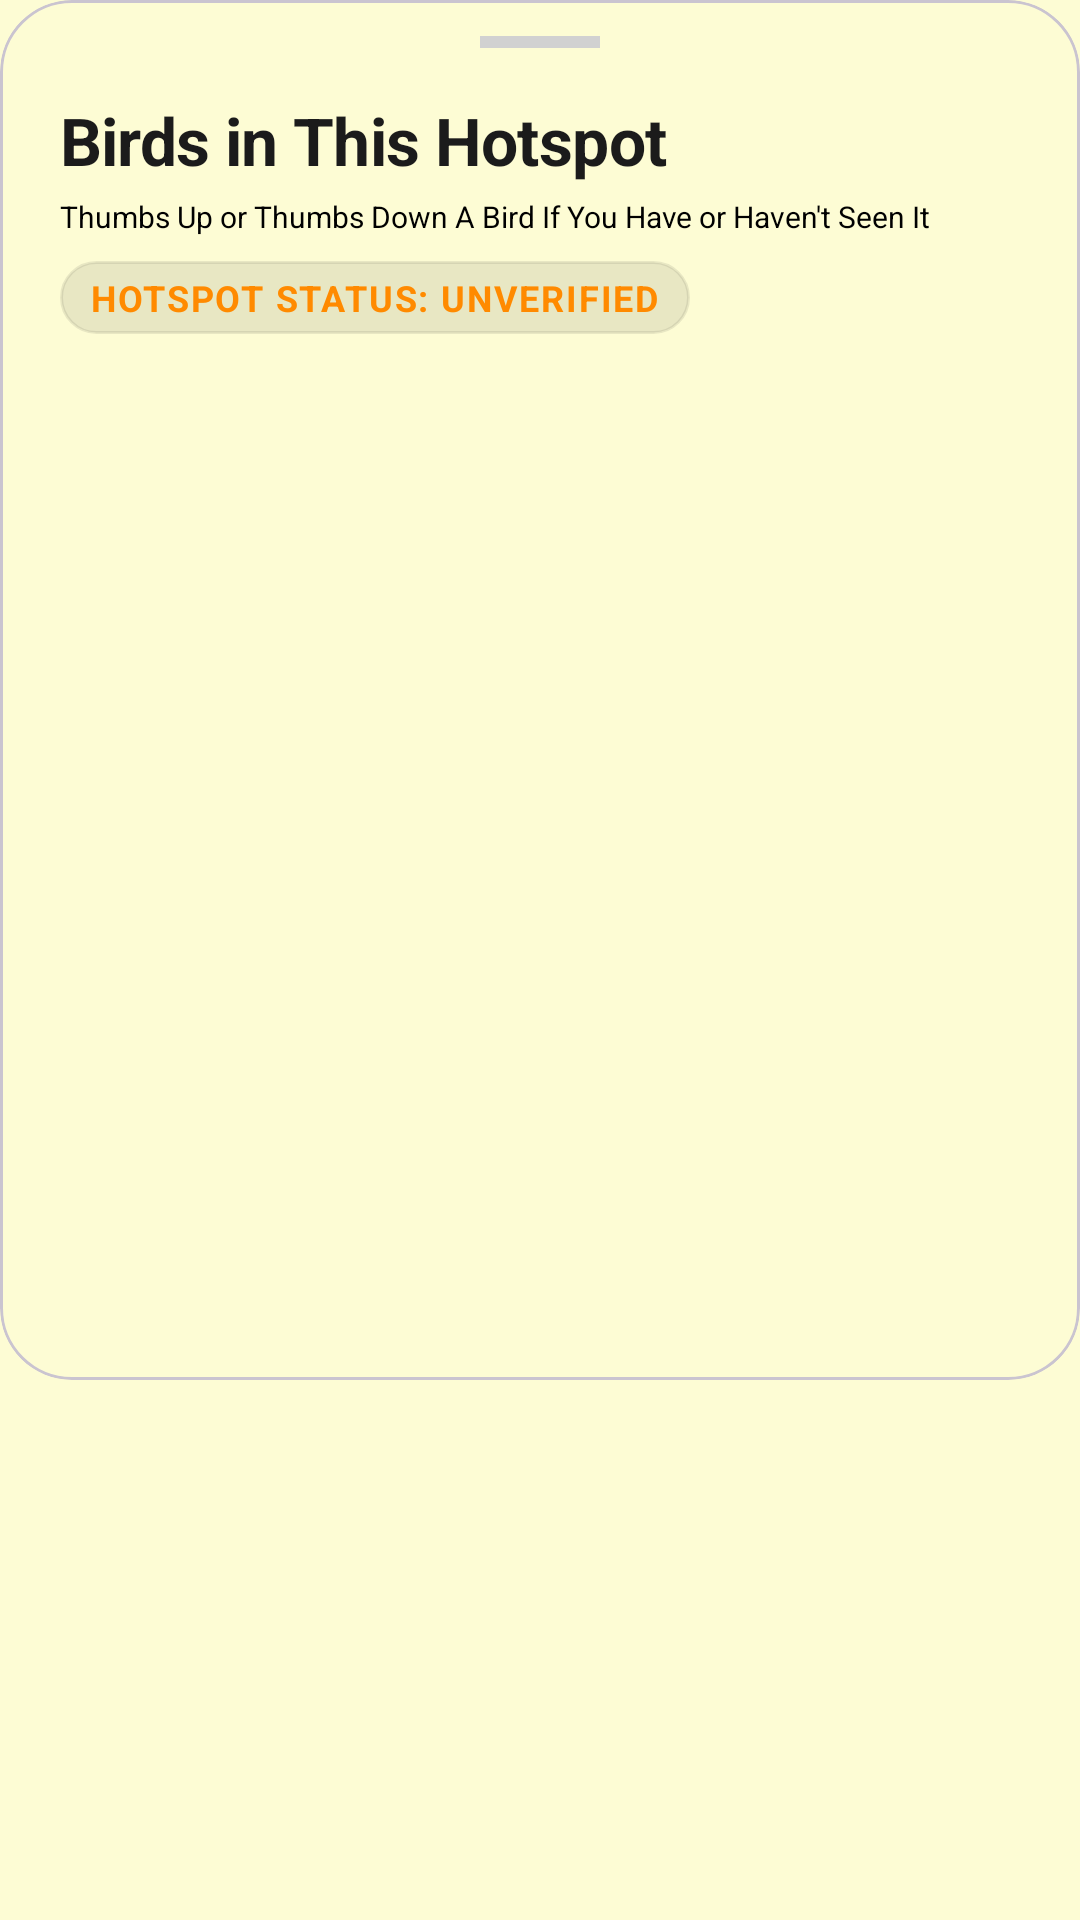

Layout XML and referenced resources for this Android screen:
<!-- AndroidManifest.xml: application theme Theme.BirdDex -->
<!-- res/layout/bottom_sheet_heatmap_birds.xml -->
<?xml version="1.0" encoding="utf-8"?>
<LinearLayout xmlns:android="http://schemas.android.com/apk/res/android"
    xmlns:app="http://schemas.android.com/apk/res-auto"
    android:layout_width="match_parent"
    android:layout_height="wrap_content"
    android:orientation="vertical"
    android:background="@android:color/transparent">

    <com.google.android.material.card.MaterialCardView
        android:layout_width="match_parent"
        android:layout_height="460dp"
        app:cardCornerRadius="24dp"
        app:cardElevation="0dp"
        app:shapeAppearanceOverlay="@style/ShapeAppearanceOverlay.App.CornerSizeTop24"
        android:backgroundTint="?attr/colorSurface">

        <LinearLayout
            android:layout_width="match_parent"
            android:layout_height="match_parent"
            android:orientation="vertical"
            android:paddingStart="20dp"
            android:paddingTop="12dp"
            android:paddingEnd="20dp"
            android:paddingBottom="20dp">

            <View
                android:layout_width="40dp"
                android:layout_height="4dp"
                android:layout_gravity="center_horizontal"
                android:layout_marginBottom="16dp"
                android:background="#D1D1D1" />

            <TextView
                android:id="@+id/tvSheetTitle"
                android:layout_width="wrap_content"
                android:layout_height="wrap_content"
                android:text="Birds in This Hotspot"
                android:textColor="?attr/colorOnSurface"
                android:textSize="22sp"
                android:letterSpacing="-0.01"
                android:textStyle="bold" />

            <TextView
                android:id="@+id/tvSheetSummary"
                android:layout_width="wrap_content"
                android:layout_height="wrap_content"
                android:layout_marginTop="4dp"
                android:text="Thumbs Up or Thumbs Down A Bird If You Have or Haven't Seen It"
                android:textSize="10sp"
                android:textColor="@color/black" />

            <TextView
                android:id="@+id/tvSheetStatus"
                android:layout_width="wrap_content"
                android:layout_height="wrap_content"
                android:layout_marginTop="8dp"
                android:paddingHorizontal="10dp"
                android:paddingVertical="4dp"
                android:background="@drawable/bg_white_rounded"
                android:backgroundTint="#15000000"
                android:text="Hotspot status: Unverified"
                android:textColor="#FF8A00"
                android:textSize="12sp"
                android:textAllCaps="true"
                android:letterSpacing="0.05"
                android:textStyle="bold" />

            <TextView
                android:id="@+id/tvEmptyBirds"
                android:layout_width="match_parent"
                android:layout_height="wrap_content"
                android:layout_marginTop="32dp"
                android:gravity="center"
                android:text="No birds found for this hotspot."
                android:textColor="?attr/colorOnSurfaceVariant"
                android:textSize="15sp"
                android:visibility="gone" />

            <androidx.core.widget.NestedScrollView
                android:id="@+id/birdListScrollView"
                android:layout_width="match_parent"
                android:layout_height="0dp"
                android:layout_marginTop="16dp"
                android:layout_weight="1"
                android:fillViewport="true"
                android:overScrollMode="ifContentScrolls">

                <LinearLayout
                    android:id="@+id/birdListContainer"
                    android:layout_width="match_parent"
                    android:layout_height="wrap_content"
                    android:orientation="vertical"
                    android:paddingBottom="16dp" />
            </androidx.core.widget.NestedScrollView>

        </LinearLayout>
    </com.google.android.material.card.MaterialCardView>

</LinearLayout>
<!-- resources referenced by this layout -->
<resources>
  <color name="black">#FF000000</color>
  <!-- drawable bg_white_rounded (drawable) -->
  <?xml version="1.0" encoding="utf-8"?>
  <shape xmlns:android="http://schemas.android.com/apk/res/android">
      <solid android:color="#FFFFFF" />
      <corners android:radius="12dp" />
      <stroke android:width="1dp" android:color="?attr/colorOutline" />
      <padding android:left="12dp" android:top="12dp" android:right="12dp" android:bottom="12dp" />
  </shape>
  <style name="ShapeAppearanceOverlay.App.CornerSizeTop24" parent="ShapeAppearanceOverlay.App">
          <item name="cornerSizeTopLeft">24dp</item>
          <item name="cornerSizeTopRight">24dp</item>
          <item name="cornerSizeBottomLeft">0dp</item>
          <item name="cornerSizeBottomRight">0dp</item>
      </style>
  <style name="Theme.BirdDex" parent="Base.Theme.BirdDex" />
  <style name="ShapeAppearanceOverlay.App" parent="">
          
      </style>
  <style name="Base.Theme.BirdDex" parent="Theme.Material3.Light.NoActionBar">
          
          <item name="colorPrimary">@color/nav_brown</item>
          <item name="colorOnPrimary">@color/page_cream</item>
  
          
          <item name="android:windowBackground">@color/page_cream</item>
          <item name="colorSurface">@color/page_cream</item>
          <item name="colorOnBackground">@color/on_page</item>
          <item name="colorOnSurface">@color/on_page</item>
          <item name="colorOnSurfaceVariant">@color/on_page_variant</item>
  
          
          <item name="android:statusBarColor">@android:color/transparent</item>
          <item name="android:navigationBarColor">@color/nav_brown</item>        <item name="android:windowLightStatusBar">false</item>
          <item name="android:windowLightNavigationBar">false</item>
          <item name="android:enforceNavigationBarContrast">false</item>
      </style>
  <color name="nav_brown">#8A6240</color>
  <color name="page_cream">#FDFCD4</color>
  <color name="on_page">#1B1B1B</color>
  <color name="on_page_variant">#4A4A4A</color>
</resources>
